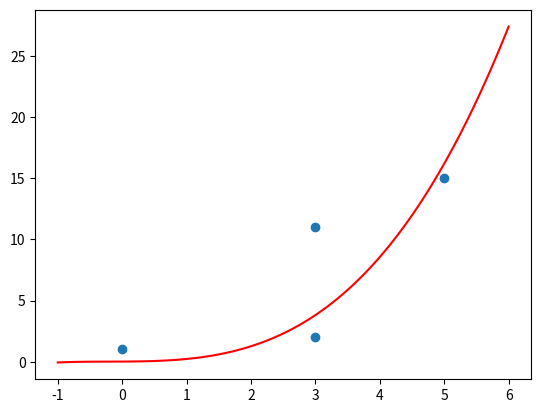

Write Python code to recreate this figure.
import numpy as np
import matplotlib.pyplot as plt

def descent(x, y, epochs, step, order):
    weights, d, u = np.zeros(order + 1), [], np.linspace(min(x)-1,max(x)+1,100)
    d.extend(x**i for i in np.arange(order+1))
    features = np.column_stack(d)

    for i in range(epochs):
        est, cost = 0, 0
        difference = sum([(weights[i] * (x ** i)) for i in range(order + 1)]).T - y
        weights = weights + (-step * (1/len(y)) * np.matmul(difference, features))
        cost = ((1/(2*(len(y)))) * np.sum(sum([((y - (weights[i] * (x ** i))) ** 2) for i in range(order + 1)]) ** 2))

    plt.scatter(x,y)
    plt.plot(u, sum([(u ** i) * weights[i] for i in range(order + 1)]), 'r-')
    plt.show()

descent(np.random.randint(0,20,(4)), np.random.randint(0,20,(4)), 90000, 0.0000001, 3)
